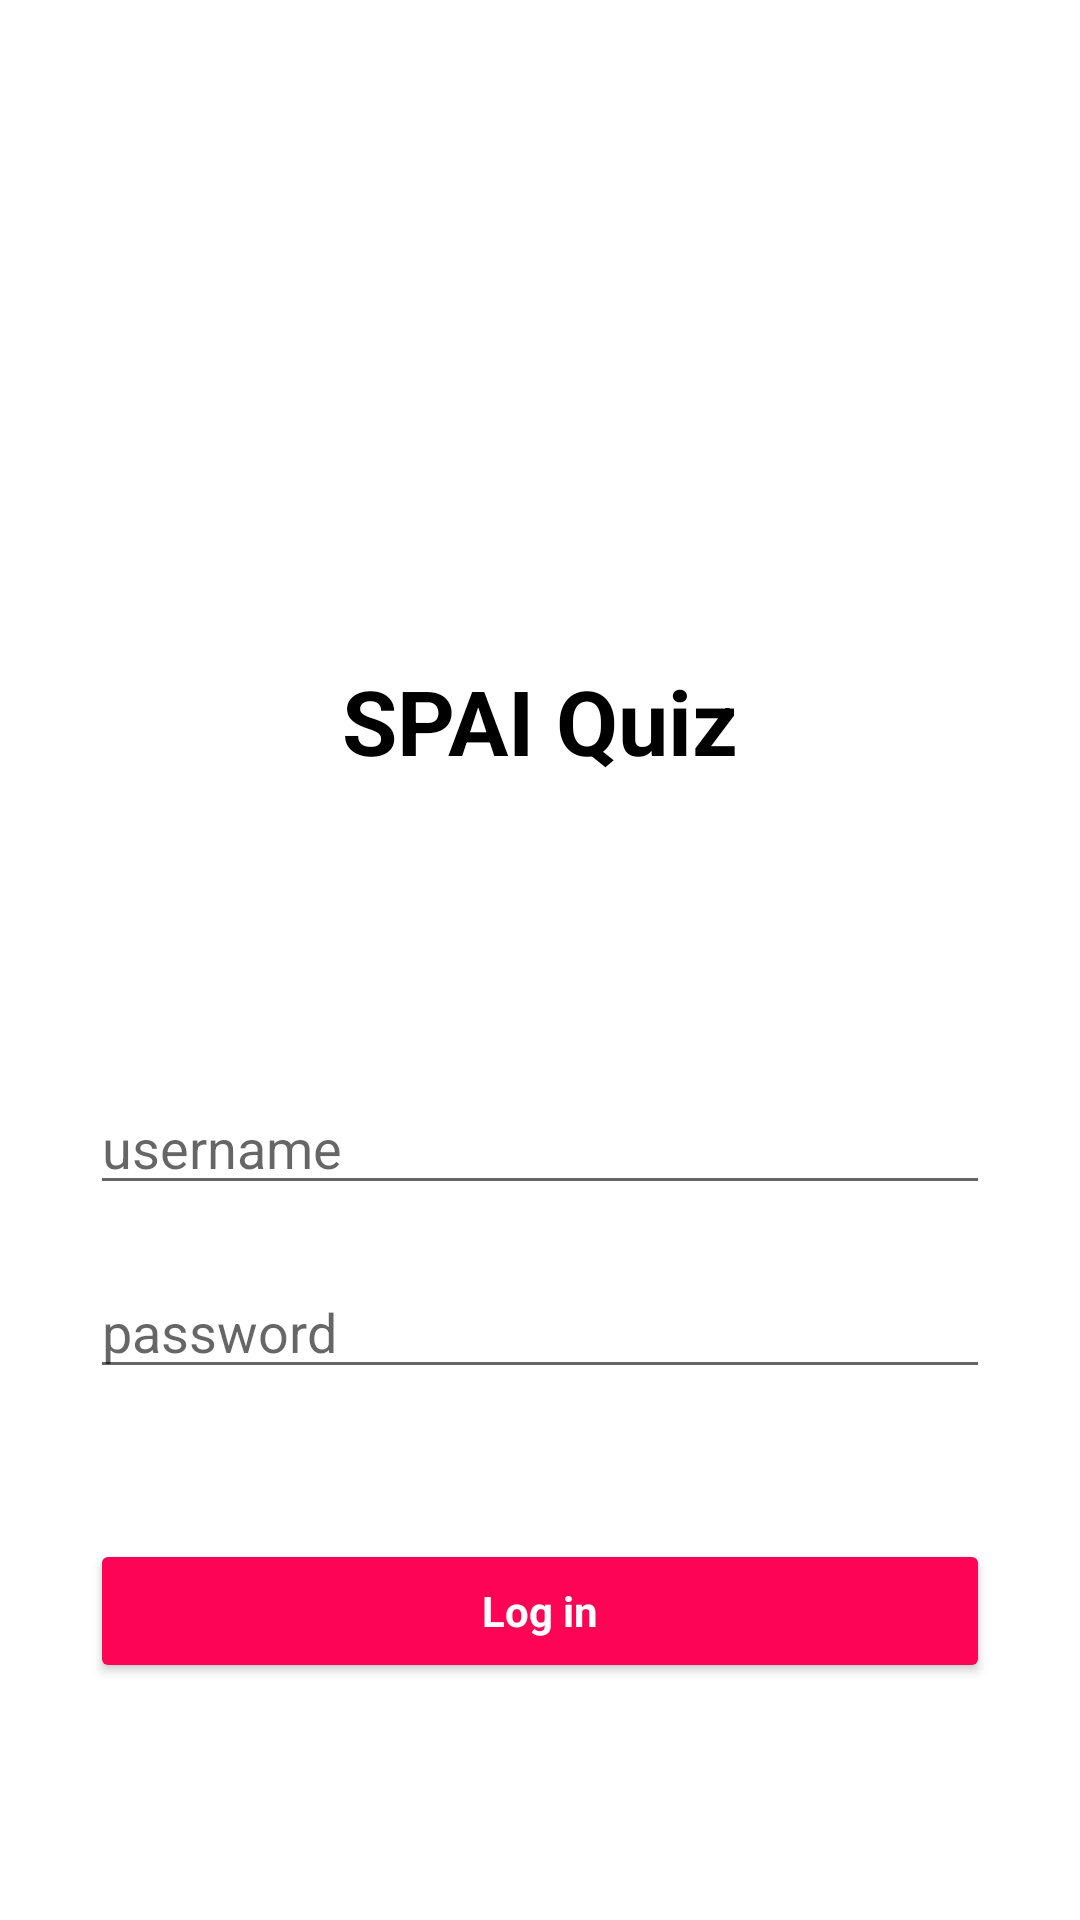

Write the Android layout XML for this screen, with the resource values it uses.
<!-- AndroidManifest.xml: application theme Theme.Quiz -->
<!-- res/layout/fragment_login.xml -->
<?xml version="1.0" encoding="utf-8"?>
<androidx.appcompat.widget.LinearLayoutCompat xmlns:android="http://schemas.android.com/apk/res/android"
    xmlns:app="http://schemas.android.com/apk/res-auto"
    xmlns:tools="http://schemas.android.com/tools"
    android:id="@+id/home_root"
    android:layout_width="match_parent"
    android:layout_height="match_parent"
    android:gravity="center_horizontal"
    android:orientation="vertical"
    tools:context=".fragment.LoginFragment">

    <ImageView
        android:id="@+id/imageView"
        android:layout_width="match_parent"
        android:layout_height="100dp"
        android:layout_marginTop="70dp"
        android:layout_marginBottom="30dp"
        android:src="@drawable/quiz_image" />

    <TextView
        android:id="@+id/textView"
        style="@style/FirstChoiceTitle"
        android:layout_width="wrap_content"
        android:layout_height="wrap_content"
        android:layout_marginTop="20dp"
        android:text="@string/quiz_frame_title"
        app:layout_constraintTop_toTopOf="parent"
        tools:layout_editor_absoluteX="174dp" />

    <EditText
        android:id="@+id/login_username"
        android:layout_width="300dp"
        android:layout_height="wrap_content"
        android:layout_marginTop="20dp"
        android:ems="10"
        android:hint="username"
        android:inputType="textPersonName" />

    <EditText
        android:id="@+id/login_password"
        android:layout_width="300dp"
        android:layout_height="wrap_content"
        android:layout_marginTop="20dp"
        android:ems="10"
        android:hint="password"
        android:inputType="textPassword" />

    <Button
        android:id="@+id/do_login_button"
        style="@style/FirstChoiceLogin"
        android:layout_width="300dp"
        android:layout_height="wrap_content"
        android:layout_marginTop="50dp"
        android:text="Log in"
        android:textAllCaps="false" />

    <TextView
        android:id="@+id/login_failed_warn"
        android:layout_width="wrap_content"
        android:layout_height="wrap_content"
        android:text="Username o password non corretti!"
        android:textColor="#C81919"
        android:visibility="gone" />

</androidx.appcompat.widget.LinearLayoutCompat>
<!-- resources referenced by this layout -->
<resources>
  <string name="quiz_frame_title">SPAI Quiz</string>
  <style name="FirstChoiceLogin" parent="Theme.AppCompat">
          <item name="android:layout_marginBottom">20dp</item>
          <item name="android:textColor">#ffffff</item>
          <item name="android:backgroundTint">#FE0457</item>
          <item name="android:textStyle">bold</item>
      </style>
  <style name="FirstChoiceTitle" parent="Theme.AppCompat">
          <item name="android:textColor">#000000</item>
          <item name="android:textSize">30sp</item>
          <item name="android:textStyle">bold</item>
          <item name="android:layout_marginTop">0dp</item>
          <item name="android:layout_marginBottom">80dp</item>
      </style>
  <style name="Theme.Quiz" parent="Theme.MaterialComponents.DayNight.NoActionBar">
          
          <item name="colorPrimary">@color/purple_500</item>
          <item name="colorPrimaryVariant">@color/purple_700</item>
          <item name="colorOnPrimary">@color/white</item>
          
          <item name="colorSecondary">@color/teal_200</item>
          <item name="colorSecondaryVariant">@color/teal_700</item>
          <item name="colorOnSecondary">@color/white</item>
          
          <item name="android:statusBarColor" tools:targetApi="l">?attr/colorPrimaryVariant</item>
          
      </style>
  <!-- not gathered from this repository: default colours our renderer supplied (Android Studio template values) -->
  <color name="purple_500">#FF6200EE</color>
  <color name="purple_700">#FF3700B3</color>
  <color name="teal_200">#FF03DAC5</color>
  <color name="teal_700">#FF018786</color>
  <color name="white">#FFFFFFFF</color>
</resources>
